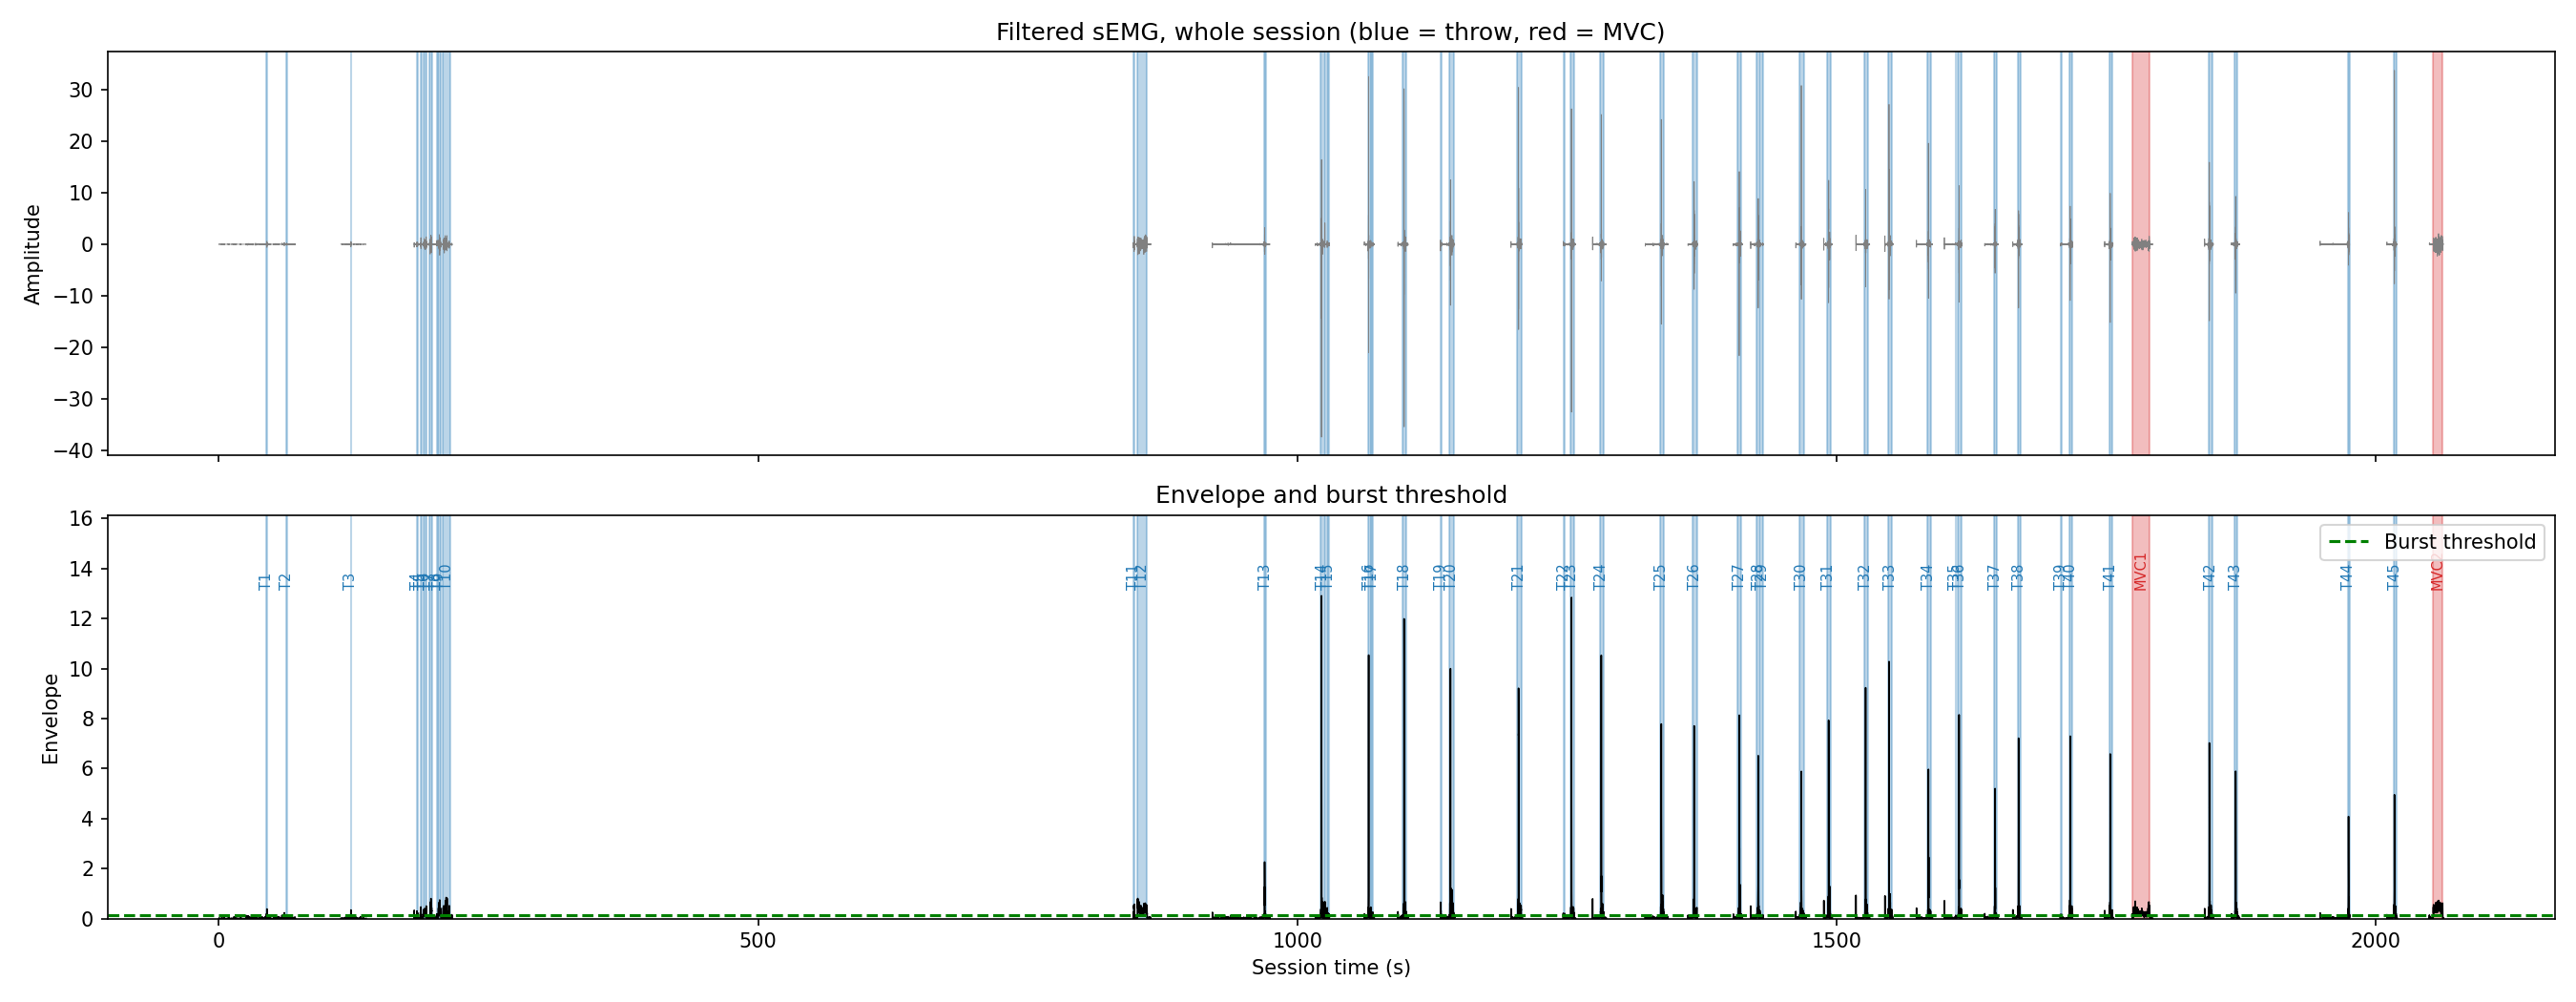

The file beside this chart, header and first rows:
burst, kind, number, block, clock_start, clock_end, session_start_s, duration_s, area, env_peak, rms, mdf_hz, mnf_hz, pct_mvc
1, Throw, 1, 1, 17:56:53.983000, 17:56:54.134000, 25.18, 0.152, 0.01438, 0.122, 0.1084, 26.32, 26.78, 17.4
2, Throw, 2, 1, 17:57:02.353000, 17:57:02.794000, 33.55, 0.442, 0.02128, 0.1357, 0.06802, 27.15, 28.02, 10.92
3, Throw, 3, 1, 17:57:12.927000, 17:57:13.663000, 44.13, 0.737, 0.08555, 0.4091, 0.1649, 23.44, 23.14, 26.48
4, Throw, 4, 1, 17:57:31.583000, 17:57:31.755000, 62.78, 0.173, 0.01753, 0.1394, 0.1156, 23.12, 24.56, 18.57
5, Throw, 5, 3, 17:59:32.145000, 17:59:33.224000, 183.3, 1.079, 0.1844, 0.3361, 0.2296, 82.03, 103.8, 36.87
6, Throw, 6, 3, 17:59:35.594000, 17:59:36.474000, 186.8, 0.88, 0.1119, 0.694, 0.2, 31.25, 35.04, 32.11
7, Throw, 7, 3, 17:59:38.300000, 17:59:41.291000, 189.5, 2.992, 0.664, 0.6504, 0.3093, 62.5, 66.56, 49.67
8, Throw, 8, 3, 17:59:43.875000, 17:59:46.104000, 195.1, 2.229, 0.7171, 0.958, 0.4901, 58.59, 65.18, 78.7
9, Throw, 9, 3, 17:59:50.454000, 17:59:51.203000, 201.7, 0.749, 0.08182, 0.2725, 0.1531, 70.31, 84.86, 24.59
10, Throw, 10, 3, 17:59:52.246000, 17:59:54.561000, 203.4, 2.316, 0.7931, 1.086, 0.4766, 54.69, 61.74, 76.53
11, Throw, 11, 3, 17:59:56.691000, 18:00:03.099000, 207.9, 6.409, 1.104, 1.004, 0.3176, 58.59, 64.99, 51
12, Throw, 12, 4, 18:10:36.574000, 18:10:37.877000, 847.8, 1.304, 0.3566, 0.8241, 0.4147, 74.22, 85.67, 66.59
13, Throw, 13, 4, 18:10:40.381000, 18:10:49.577000, 851.6, 9.196, 3.455, 0.9794, 0.5063, 70.31, 85.04, 81.3
14, Throw, 14, 5, 18:12:37.647000, 18:12:40.169000, 968.8, 2.522, 0.608, 3.244, 0.6545, 39.06, 52.01, 105.1
15, Throw, 15, 6, 18:13:26.968000, 18:13:27.561000, 1018, 0.593, 0.03305, 0.141, 0.07819, 39.06, 50.36, 12.56
16, Throw, 16, 6, 18:13:29.487000, 18:13:34.324000, 1021, 4.838, 2.343, 15.47, 2.239, 62.5, 90.51, 359.5
17, Throw, 17, 6, 18:13:36.278000, 18:13:38.250000, 1027, 1.973, 0.1756, 0.4522, 0.1387, 27.34, 32.25, 22.28
18, Throw, 18, 7, 18:14:14.054000, 18:14:17.145000, 1065, 3.092, 2.253, 11.7, 2.753, 66.41, 85.49, 442.1
19, Throw, 19, 7, 18:14:18.253000, 18:14:18.733000, 1069, 0.481, 0.04349, 0.2933, 0.1309, 23.44, 29.85, 21.02
20, Throw, 20, 8, 18:14:44.810000, 18:14:44.992000, 1096, 0.182, 0.01718, 0.1499, 0.1272, 115.1, 118.4, 20.42
21, Throw, 21, 8, 18:14:46.272000, 18:14:49.929000, 1097, 3.657, 2.593, 18.45, 2.984, 58.59, 92.37, 479.1
22, Throw, 22, 8, 18:14:51.095000, 18:14:51.315000, 1102, 0.22, 0.01903, 0.1411, 0.1055, 27.21, 29.32, 16.94
23, Throw, 23, 9, 18:15:21.511000, 18:15:22.947000, 1133, 1.437, 0.1387, 1.239, 0.3083, 39.06, 50.37, 49.52
24, Throw, 24, 9, 18:15:29.250000, 18:15:33.686000, 1140, 4.436, 1.925, 13.7, 1.571, 74.22, 106.6, 252.3
25, Throw, 25, 10, 18:16:32.367000, 18:16:37.176000, 1204, 4.809, 2.009, 12.68, 1.682, 35.16, 55.06, 270.1
26, Throw, 26, 11, 18:17:15.325000, 18:17:16.694000, 1247, 1.37, 0.08365, 0.3706, 0.1142, 39.06, 58.95, 18.33
27, Throw, 27, 11, 18:17:21.463000, 18:17:25.391000, 1253, 3.928, 1.888, 15, 2.001, 74.22, 110.2, 321.3
28, Throw, 28, 12, 18:17:49.072000, 18:17:53.006000, 1280, 3.935, 1.983, 11.97, 1.847, 101.6, 110.3, 296.5
29, Throw, 29, 13, 18:18:44.666000, 18:18:48.808000, 1336, 4.143, 1.803, 10.87, 1.421, 35.16, 47.39, 228.1
30, Throw, 30, 14, 18:19:15.190000, 18:19:19.561000, 1366, 4.372, 1.686, 9.106, 1.352, 66.41, 88.49, 217.1
31, Throw, 31, 15, 18:19:56.299000, 18:20:00.534000, 1408, 4.236, 1.713, 10.33, 1.472, 70.31, 88.02, 236.4
32, Throw, 32, 16, 18:20:14.506000, 18:20:18.310000, 1426, 3.804, 1.506, 7.475, 1.256, 39.06, 64.63, 201.7
33, Throw, 33, 16, 18:20:19.963000, 18:20:20.439000, 1431, 0.476, 0.0539, 0.1901, 0.1442, 62.5, 75.65, 23.15
34, Throw, 34, 17, 18:20:54.570000, 18:20:58.400000, 1466, 3.83, 1.319, 6.395, 1.138, 54.69, 89.08, 182.7
35, Throw, 35, 18, 18:21:19.839000, 18:21:23.928000, 1491, 4.089, 1.819, 11.78, 1.59, 78.12, 106.2, 255.3
36, Throw, 36, 19, 18:21:54.023000, 18:21:58.052000, 1525, 4.029, 1.568, 9.581, 1.571, 78.12, 99.12, 252.4
37, Throw, 37, 20, 18:22:15.915000, 18:22:20.440000, 1547, 4.525, 1.724, 10.59, 1.539, 85.94, 101.4, 247.1
38, Throw, 38, 21, 18:22:52.461000, 18:22:56.042000, 1584, 3.581, 1.416, 7.447, 1.255, 39.06, 54.67, 201.5
39, Throw, 39, 22, 18:23:19.034000, 18:23:19.309000, 1610, 0.276, 0.0266, 0.1632, 0.1231, 97.66, 106, 19.77
40, Throw, 40, 22, 18:23:20.371000, 18:23:24.683000, 1612, 4.312, 1.832, 9.799, 1.499, 78.12, 89.71, 240.8
41, Throw, 41, 23, 18:23:53.492000, 18:23:57.038000, 1645, 3.546, 1.141, 6.313, 1.059, 31.25, 49.8, 170
42, Throw, 42, 24, 18:24:16.060000, 18:24:19.999000, 1667, 3.94, 1.572, 7.993, 1.298, 35.16, 51.86, 208.5
43, Throw, 43, 25, 18:24:56.211000, 18:24:57.411000, 1707, 1.2, 0.07005, 0.2995, 0.1027, 70.31, 88, 16.49
44, Throw, 44, 25, 18:25:03.816000, 18:25:07.535000, 1715, 3.72, 1.363, 11.44, 1.329, 97.66, 105.9, 213.4
45, Throw, 45, 26, 18:25:40.876000, 18:25:44.511000, 1752, 3.636, 1.315, 8.865, 1.314, 128.9, 151.9, 211
46, MVC, 1, 27, 18:26:02.998000, 18:26:19.263000, 1774, 16.27, 3.63, 0.8493, 0.3191, 78.12, 90, 51.25
47, Throw, 46, 28, 18:27:13.658000, 18:27:17.321000, 1845, 3.664, 1.748, 7.716, 1.501, 42.97, 53.58, 241.1
48, Throw, 47, 29, 18:27:37.422000, 18:27:41.617000, 1869, 4.196, 1.449, 8.639, 1.28, 85.94, 108.6, 205.5
49, Throw, 48, 30, 18:29:22.792000, 18:29:24.377000, 1974, 1.585, 0.9708, 4.543, 1.401, 58.59, 77.2, 225
50, Throw, 49, 31, 18:30:04.573000, 18:30:07.849000, 2016, 3.276, 1.113, 6.974, 1.169, 85.94, 130.1, 187.7
51, MVC, 2, 32, 18:30:41.993000, 18:30:50.842000, 2053, 8.85, 3.646, 0.9636, 0.5487, 78.12, 92.8, 88.11
